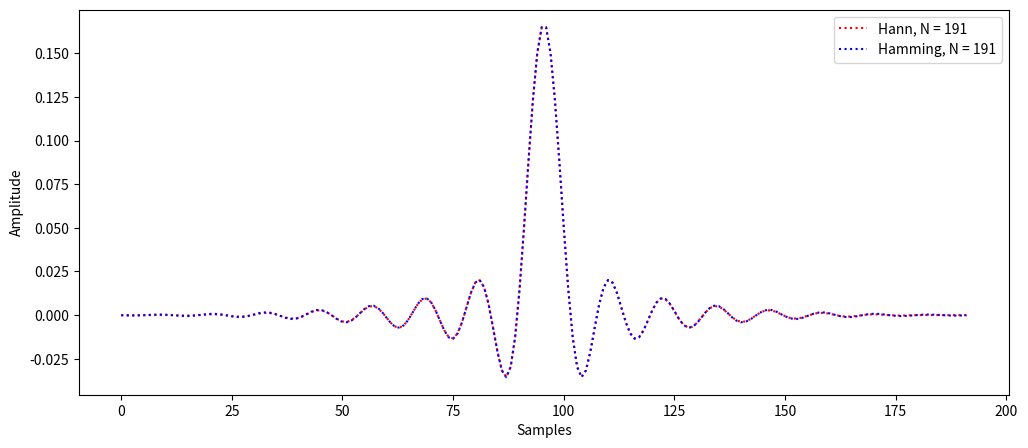
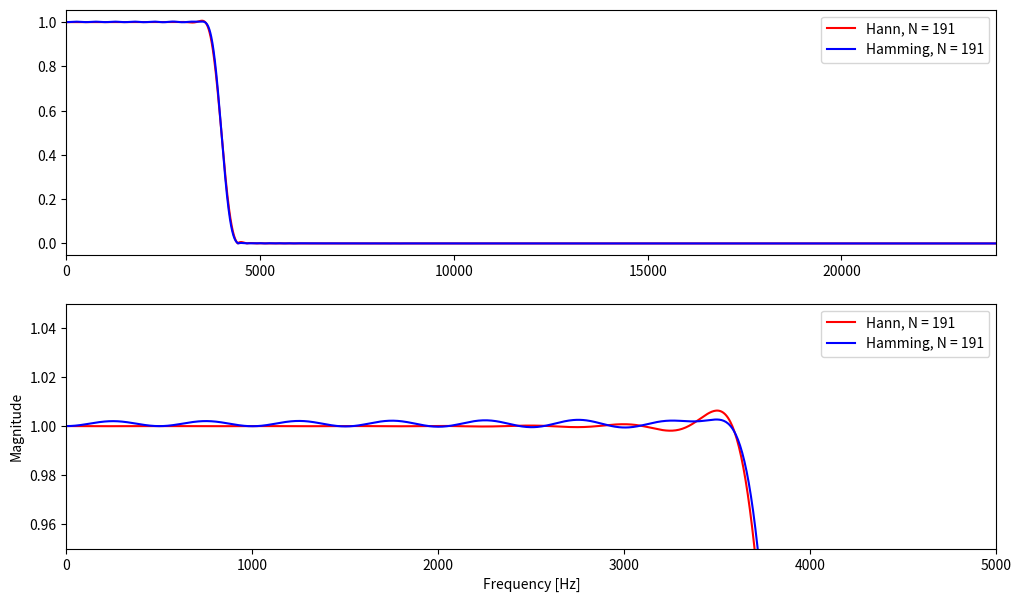
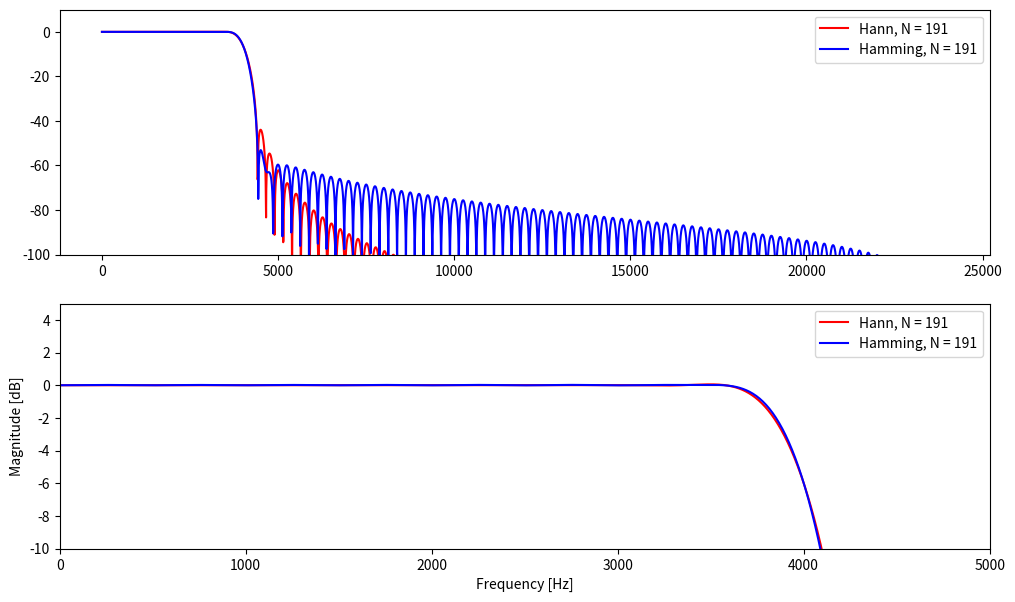

The script that saved these images, in order:
# -*- coding: utf-8 -*-
import numpy as np
import matplotlib.pyplot as plt
from scipy import signal as ss


# =============================================================================
# Synthetic Data Generation
# =============================================================================
def sinew(J = 12, fs = 2**11, freq = 100, phase = 0):
    """
    Signal consisting of a single sine wave with specified 
    frequencies, phases, and amount of points.
    """
    N = 2**J
    t = np.arange(N)/fs
    A = 2 * np.pi * t
    x = np.sin(A * freq + phase)
    return x


def fsinew(J = 18, fs = 2**12 , freq1 = 200, freq2 = 400, freq3 = 500, freq4 = 800, 
           phase1 = 0, phase2 = 0, phase3 = 0, phase4 = 0, phase5 = 0):
    """
    Signal consisting of four sine waves with specified 
    frequencies, phases, and amount of points.
    """
    N = 2**J
    t = np.arange(N)/fs
    A = 2 * np.pi * t
    x1 = np.sin(A * freq1 + phase1)
    x2 = np.sin(A * freq2 + phase2)
    x3 = np.sin(A * freq3 + phase3)
    x4 = np.sin(A * freq4 + phase4)
    x_sum = x1 + x2 + x3 + x4
    return x_sum


# =============================================================================
# Signal Modification Functions
# =============================================================================
def window(window_name, M):
    if window_name == 'boxcar':
        return ss.windows.boxcar(M)
    elif window_name == 'bartlett':
        return ss.windows.bartlett(M)
    elif window_name == 'hamming':
        return ss.windows.hamming(M)
    elif window_name == 'hann':
        return ss.windows.hann(M)
    elif window_name == 'blackman':
        return ss.windows.blackman(M)


def filtering(x, fir_filter):
    y = np.convolve(x, fir_filter)
    return y


def zeropad_fft(h, zeros=2**13):
    h_pad = np.zeros(zeros)
    h_pad[0:len(h)] = h
    H_pad = np.abs(np.fft.fft(h_pad))
    H_pad = H_pad[0:int(len(H_pad)/2)]
    return H_pad


# =============================================================================
# Plotting
# =============================================================================
h_hann = ss.firwin(192, 4000, window = 'hann', fs = 48000)
h_hamming = ss.firwin(192, 4000, window = 'hamming', fs = 48000)

H_hann = zeropad_fft(h_hann)
H_hamming = zeropad_fft(h_hamming)

plt.figure(figsize=(12,5))
plt.plot(h_hann, ':', color = 'r', label = 'Hann, N = 191')
plt.plot(h_hamming, ':', color = 'b', label = 'Hamming, N = 191')
plt.legend()
plt.xlabel('Samples')
plt.ylabel('Amplitude')

plt.figure(figsize=(12,7))
plt.subplot(211)
plt.plot(np.linspace(0,24000,len(H_hann)), H_hann, color = 'r', label = 'Hann, N = 191')
plt.plot(np.linspace(0,24000,len(H_hamming)), H_hamming, color = 'b', label = 'Hamming, N = 191')
plt.legend()
plt.xlim(0, 24000)
plt.subplot(212)
plt.plot(np.linspace(0,24000,len(H_hann)), H_hann, color = 'r', label = 'Hann, N = 191')
plt.plot(np.linspace(0,24000,len(H_hamming)), H_hamming, color = 'b', label = 'Hamming, N = 191')
plt.legend()
plt.xlim(0, 5000)
plt.ylim(0.95,1.05)
plt.xlabel('Frequency [Hz]')
plt.ylabel('Magnitude')

plt.figure(figsize=(12,7))
plt.subplot(211)
plt.plot(np.linspace(0, 24000, len(H_hann)), 20*np.log10(H_hann), color = 'r', label = 'Hann, N = 191')
plt.plot(np.linspace(0, 24000, len(H_hamming)), 20*np.log10(H_hamming), color = 'b', label = 'Hamming, N = 191')
plt.legend()
plt.ylim(-100,10)
plt.subplot(212)
plt.plot(np.linspace(0, 24000, len(H_hann)), 20*np.log10(H_hann), color = 'r', label = 'Hann, N = 191')
plt.plot(np.linspace(0, 24000, len(H_hamming)), 20*np.log10(H_hamming), color = 'b', label = 'Hamming, N = 191')
plt.legend()
plt.xlim(0, 5000)
plt.ylim(-10,5)
plt.xlabel('Frequency [Hz]')
plt.ylabel('Magnitude [dB]')

print(np.where(20*np.log10(H_hann) > -3)[-1][-1]*(24000/4096))
print(np.where(20*np.log10(H_hamming) > -3)[-1][-1]*(24000/4096))